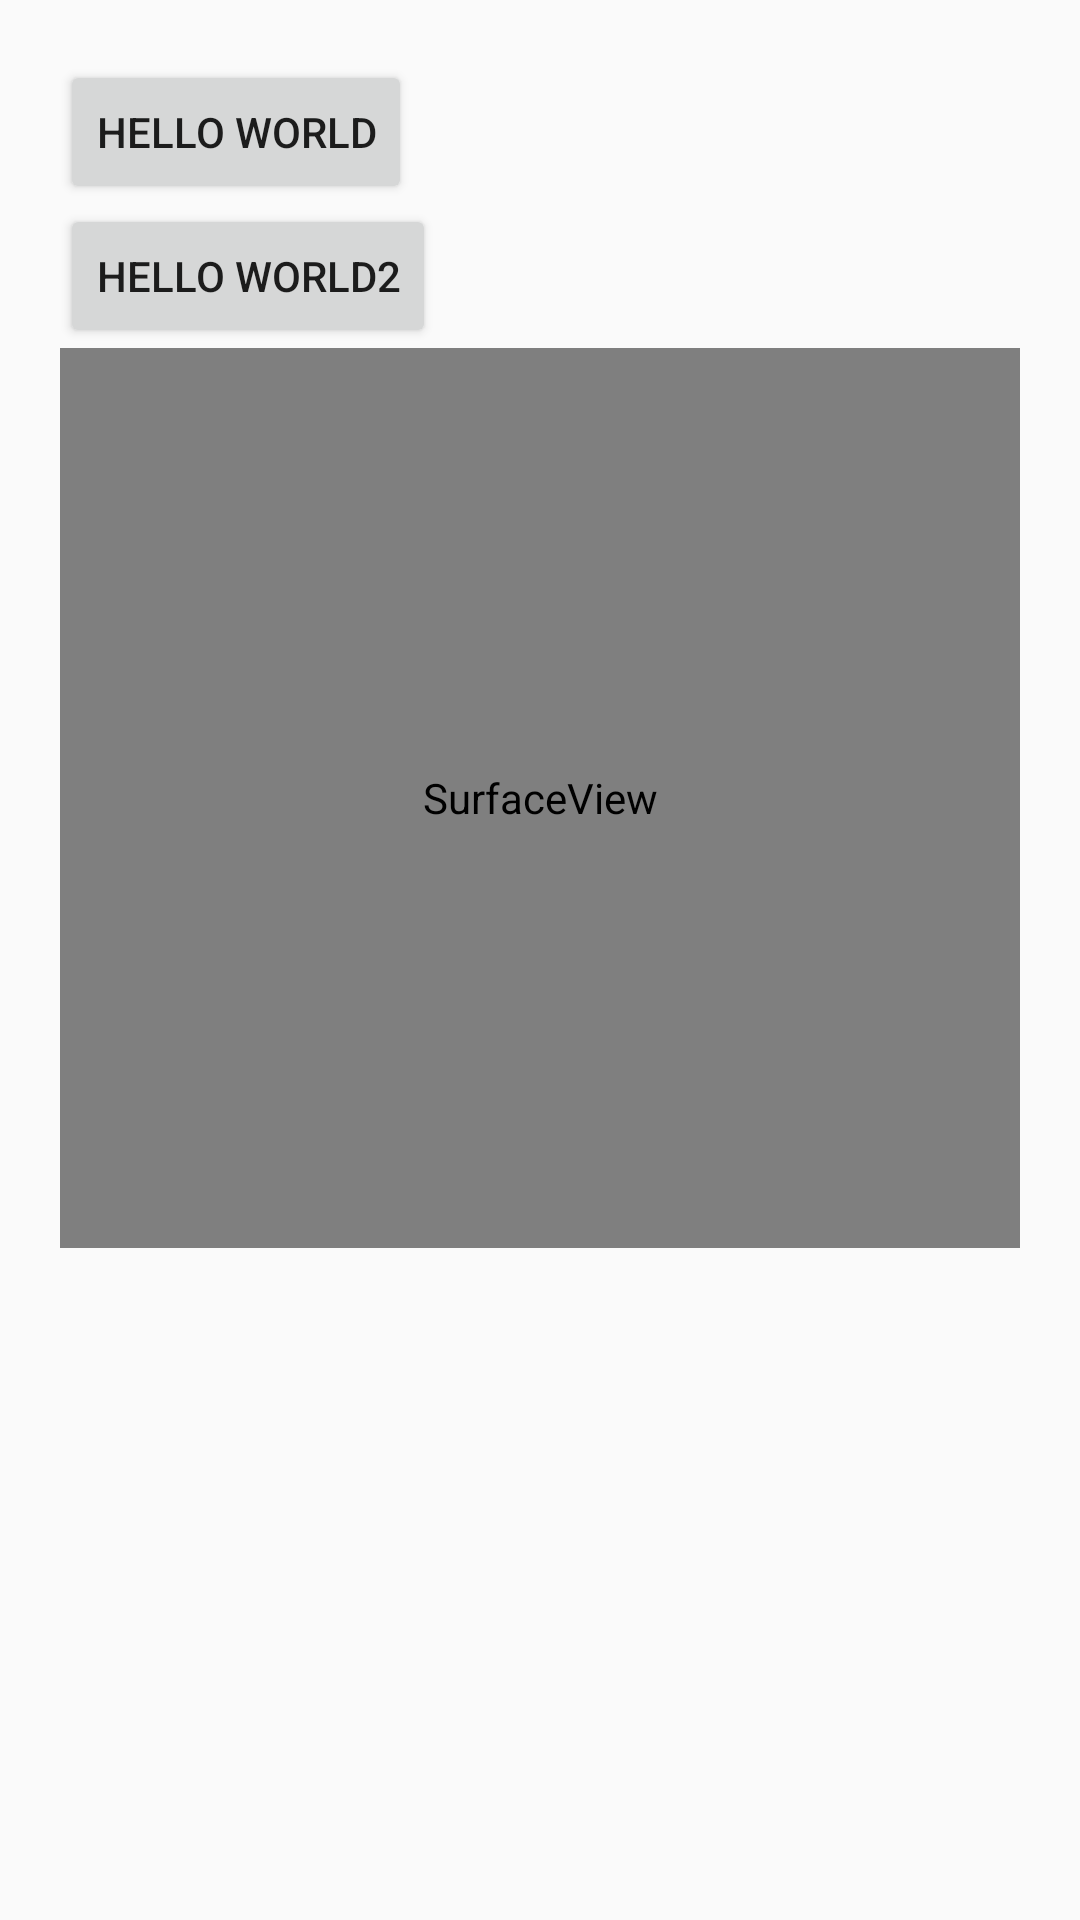

Layout XML and referenced resources for this Android screen:
<!-- AndroidManifest.xml: application theme AppTheme -->
<!-- res/layout/test_layout.xml -->
<?xml version="1.0" encoding="utf-8"?>
<RelativeLayout xmlns:android="http://schemas.android.com/apk/res/android"
    android:layout_width="match_parent"
    android:layout_height="match_parent"
    android:padding="20dp">
    <Button
        android:layout_width="wrap_content"
        android:layout_height="wrap_content"
        android:text="Hello world"
        android:layout_alignParentStart="true"
        android:id="@+id/testhik0"
        android:onClick="onTestHik"/>
    <Button
        android:layout_width="wrap_content"
        android:layout_height="wrap_content"
        android:text="Hello world2"
        android:layout_below="@id/testhik0"
        android:id="@+id/testhik1"
        android:onClick="onTestHik2"/>
    <SurfaceView
        android:layout_width="match_parent"
        android:layout_height="300dp"
        android:id="@+id/test_surface"
        android:layout_below="@id/testhik1"/>
</RelativeLayout>
<!-- resources referenced by this layout -->
<resources>
  <style name="AppTheme" parent="Theme.AppCompat.Light.NoActionBar">
          <item name="android:colorPrimaryDark">@color/colorPrimaryDark</item>
          <item name="android:colorPrimary">@color/colorPrimary</item>
          <item name="android:colorAccent">@color/colorAccent</item>
      </style>
  <color name="colorPrimaryDark">#3399cc</color>
  <color name="colorPrimary">#6699cc</color>
  <color name="colorAccent">#FF4081</color>
</resources>
